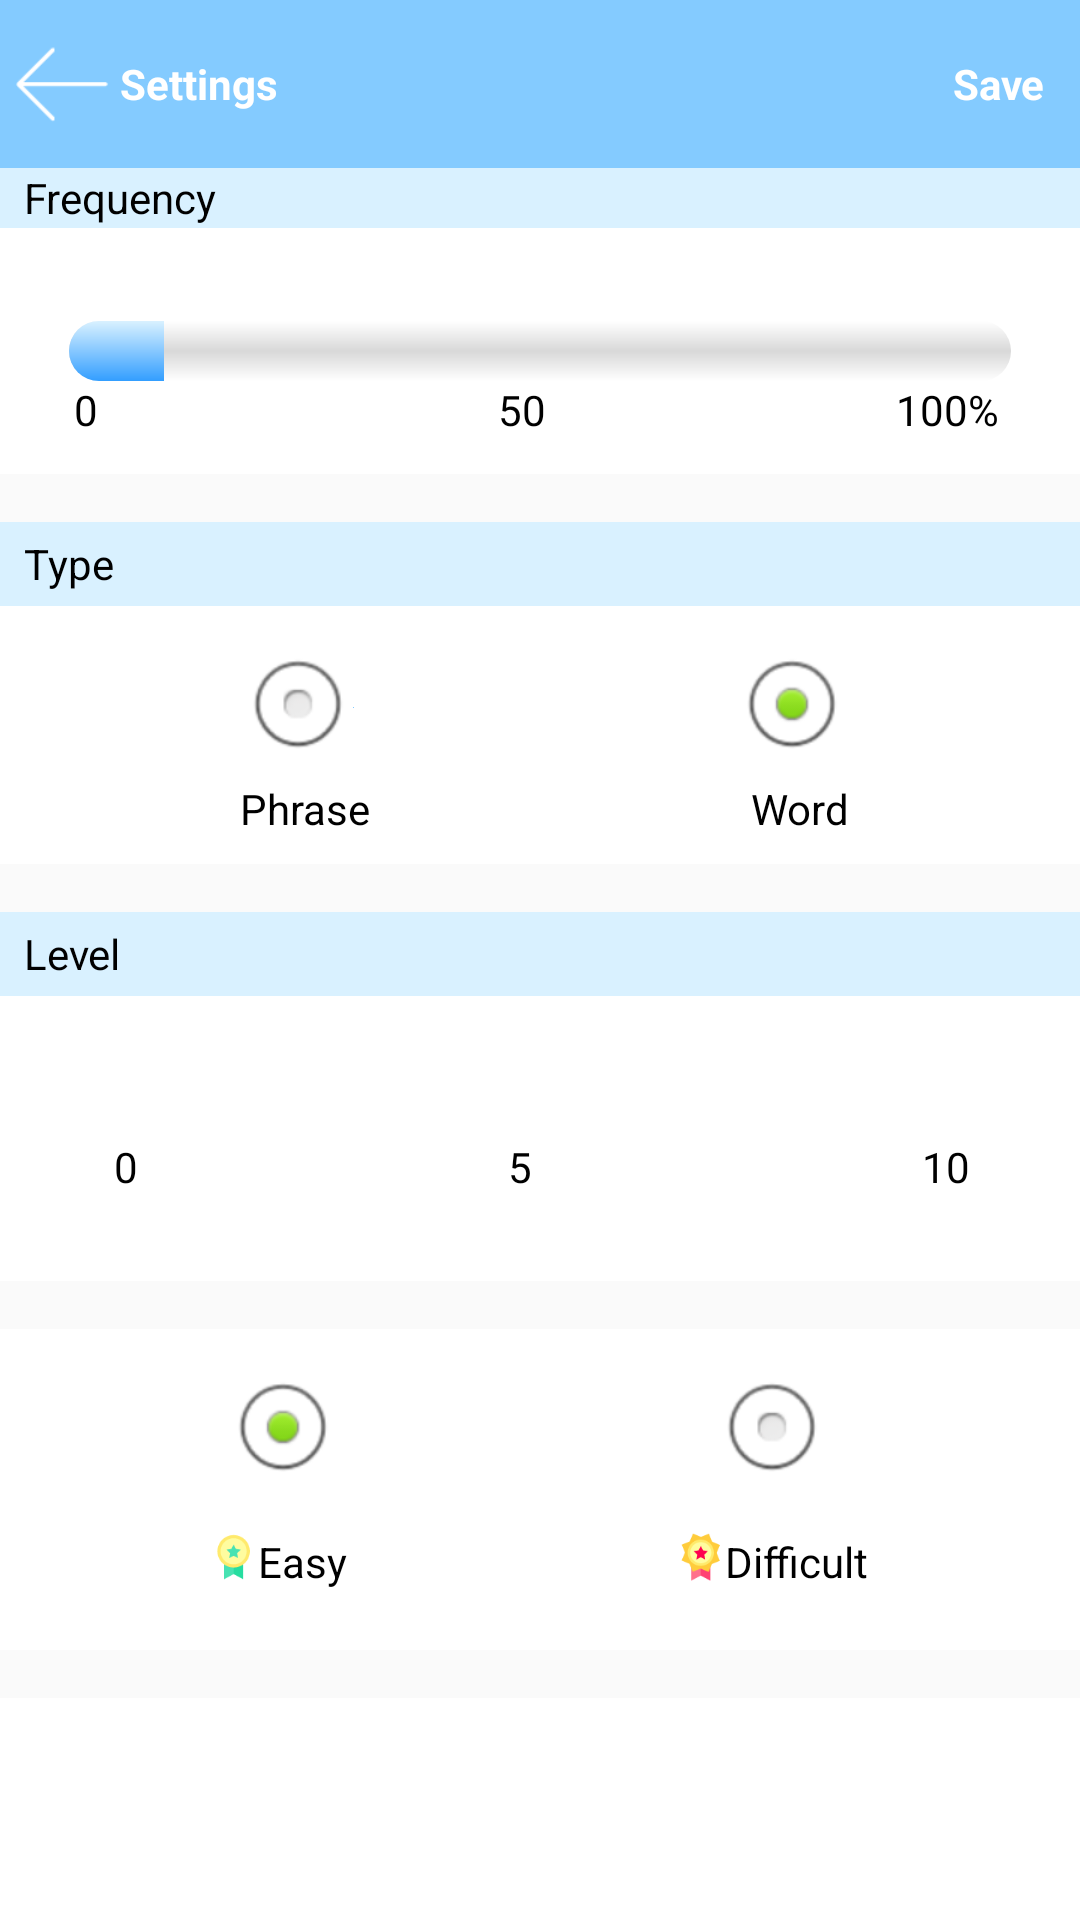

Produce the Android XML layout that renders to this screen, including the resource entries it uses.
<!-- AndroidManifest.xml: activity theme android:Theme.NoTitleBar.Fullscreen -->
<!-- res/layout/settings.xml -->
<?xml version="1.0" encoding="utf-8"?>
<LinearLayout xmlns:android="http://schemas.android.com/apk/res/android"
    android:layout_width="fill_parent"
    android:layout_height="fill_parent"
    android:background="#FFFFFF"
    android:orientation="vertical" >

    <RelativeLayout
        android:id="@+id/relativeLayout_head"
        android:layout_width="match_parent"
        android:layout_height="wrap_content"
        android:background="#84CBFF" >

        <Button
            android:id="@+id/setting_back_button"
            android:layout_width="40dp"
            android:layout_height="40dp"
            android:layout_marginTop="8dp"
            android:gravity="fill_vertical"
            android:background="@drawable/setting_back_button" />

        <Button
            android:id="@+id/save_btn"
            android:layout_width="wrap_content"
            android:layout_height="56dp"
            android:layout_alignParentRight="true"
            android:layout_centerInParent="true"
            android:layout_marginRight="12dp"
            android:background="#84CBFF"
            android:text="@string/setting_save_button"
            android:textColor="#FFFFFF"
            android:textStyle="bold" />

        <Button
            android:id="@+id/title_button_engdict"
            android:layout_width="wrap_content"
            android:layout_height="56dp"
            android:layout_alignParentTop="true"
            android:layout_toRightOf="@+id/setting_back_button"
            android:background="#84CBFF"
            android:text="@string/setting_button"
            android:textColor="#FFFFFF"
            android:textStyle="bold" />
    </RelativeLayout>

    <RelativeLayout
        android:id="@+id/relativeLayout_title"
        android:layout_width="match_parent"
        android:layout_height="20dp"
        android:background="#D9F1FF" >

        <TextView
            android:id="@+id/textView5"
            android:layout_width="match_parent"
            android:layout_height="wrap_content"
            android:layout_centerInParent="true"
            android:layout_marginLeft="16dp"
            android:text="@string/setting_frequency_button"
            android:textColor="#000000" />
    </RelativeLayout>

    <RelativeLayout
        android:id="@+id/relativeLayout_Frequency_seekbar"
        android:layout_width="match_parent"
        android:layout_height="82dp" >

        <SeekBar
            android:id="@+id/seekBar2"
            style="@style/CustomSeekBar"
            android:layout_width="match_parent"
            android:layout_height="wrap_content"
            android:layout_centerInParent="true"
            android:layout_marginLeft="18dp"
            android:layout_marginRight="28dp"
            android:max="100"
            android:progress="10" />

        <TextView
            android:id="@+id/textView3"
            android:layout_width="match_parent"
            android:layout_height="wrap_content"
            android:layout_below="@+id/seekBar2"
            android:layout_marginLeft="18dp"
            android:text="  0                                        50                                   100%"
            android:textColor="#000000" />
    </RelativeLayout>

    <RelativeLayout
        android:id="@+id/relativeLayout_type_blank"
        android:layout_width="match_parent"
        android:layout_height="16dp"
        android:background="#FAFAFA" />

    <RelativeLayout
        android:id="@+id/relativeLayout_type"
        android:layout_width="match_parent"
        android:layout_height="28dp"
        android:background="#D9F1FF" >

        <TextView
            android:id="@+id/textView_type"
            android:layout_width="match_parent"
            android:layout_height="wrap_content"
            android:layout_centerInParent="true"
            android:layout_marginLeft="16dp"
            android:text="@string/setting_type_title"
            android:textColor="#000000" />
    </RelativeLayout>

    <RadioGroup
        android:id="@+id/radioGroup1"
        android:layout_width="match_parent"
        android:layout_height="wrap_content"
        android:layout_marginTop="10dp"
        android:orientation="horizontal" >

        <RadioButton
            android:id="@+id/radioButton1"
            android:layout_width="wrap_content"
            android:layout_height="wrap_content"
            android:layout_gravity="center_vertical"
            android:layout_marginLeft="80dp"
            android:layout_weight="1"
            android:drawableStart="#84CBFF" />

        <RadioButton
            android:id="@+id/radioButton2"
            android:layout_width="wrap_content"
            android:layout_height="wrap_content"
            android:layout_marginLeft="50dp"
            android:layout_weight="1"
            android:checked="true" />
    </RadioGroup>

    <LinearLayout
        android:id="@+id/RadioGroupText"
        android:layout_width="match_parent"
        android:layout_height="28dp"
        android:background="#FFFFFF"
        android:orientation="horizontal" >

        <TextView
            android:id="@+id/setting_word"
            android:layout_width="wrap_content"
            android:layout_height="wrap_content"
            android:layout_marginLeft="80dp"
            android:layout_weight="1"
            android:text="@string/setting_phrase_text"
            android:textColor="#000000" />

        <TextView
            android:id="@+id/setting_phrase"
            android:layout_width="wrap_content"
            android:layout_height="wrap_content"
            android:layout_marginLeft="50dp"
            android:layout_weight="1"
            android:text="@string/setting_word_text"
            android:textColor="#000000" />
    </LinearLayout>

    <RelativeLayout
        android:id="@+id/relativeLayout_level_blank"
        android:layout_width="match_parent"
        android:layout_height="16dp"
        android:background="#FAFAFA" />

    <RelativeLayout
        android:id="@+id/relativeLayout_level"
        android:layout_width="match_parent"
        android:layout_height="28dp"
        android:background="#D9F1FF" >

        <TextView
            android:id="@+id/textView_level"
            android:layout_width="match_parent"
            android:layout_height="wrap_content"
            android:layout_centerInParent="true"
            android:layout_marginLeft="16dp"
            android:text="@string/setting_level_title"
            android:textColor="#000000" />
    </RelativeLayout>

    <RelativeLayout
        android:id="@+id/relativeLayout_Level_seekbar"
        android:layout_width="match_parent"
        android:layout_height="95dp" >

        <RatingBar
            android:id="@+id/seekBar1"
            style="@style/StarRatingbar"
            android:layout_width="wrap_content"
            android:layout_height="wrap_content"
            android:layout_centerInParent="true"
            android:layout_marginLeft="18dp"
            android:layout_marginRight="28dp"
            android:max="10"
            android:progress="10" />

        <TextView
            android:id="@+id/textView2"
            android:layout_width="wrap_content"
            android:layout_height="wrap_content"
            android:layout_below="@+id/seekBar1"
            android:layout_marginLeft="18dp"
            android:text="      0                                     5                                       10 "
            android:textColor="#000000" />
    </RelativeLayout>

    <RelativeLayout
        android:id="@+id/relativeLayout_level_radio_blank"
        android:layout_width="match_parent"
        android:layout_height="16dp"
        android:background="#FAFAFA" />

    <RadioGroup
        android:id="@+id/radioGroup2"
        android:layout_width="wrap_content"
        android:layout_height="wrap_content"
        android:layout_marginTop="10dp"
        android:orientation="horizontal" >

        <RadioButton
            android:id="@+id/radioButton3"
            style="@drawable/radio_button_on"
            android:layout_width="wrap_content"
            android:layout_height="wrap_content"
            android:layout_gravity="center_vertical"
            android:layout_marginLeft="75dp"
            android:layout_weight="1"
            android:checked="true" />

        <RadioButton
            android:id="@+id/radioButton4"
            android:layout_width="wrap_content"
            android:layout_height="wrap_content"
            android:layout_marginLeft="125dp"
            android:layout_weight="1" />
    </RadioGroup>

    <LinearLayout
        android:id="@+id/RadioGroupText_level"
        android:layout_width="match_parent"
        android:layout_height="wrap_content"
        android:layout_marginTop="10dp"
        android:orientation="horizontal" >

        <ImageSwitcher
            android:id="@+id/imageswicher_easy"
            android:layout_width="16dp"
            android:layout_height="16dp"
            android:layout_marginLeft="70dp"
            android:background="@drawable/easy_image" />

        <TextView
            android:id="@+id/level_easy"
            android:layout_width="wrap_content"
            android:layout_height="wrap_content"
            android:text="@string/setting_level_easy"
            android:textColor="#000000" />

        <ImageSwitcher
            android:id="@+id/imageswicher_difficult"
            android:layout_width="16dp"
            android:layout_height="16dp"
            android:layout_marginLeft="110dp"
            android:background="@drawable/difficult_image" />

        <TextView
            android:id="@+id/level_dificult"
            android:layout_width="wrap_content"
            android:layout_height="wrap_content"
            android:text="@string/setting_level_dificult"
            android:textColor="#000000" />
    </LinearLayout>

    <RelativeLayout
        android:id="@+id/relativeLayout_level_radio_blank_final"
        android:layout_width="match_parent"
        android:layout_height="16dp"
        android:layout_marginTop="20dp"
        android:background="#FAFAFA" />

</LinearLayout>
<!-- resources referenced by this layout -->
<resources>
  <!-- drawable difficult_image: png bitmap (drawable-mdpi, 2059 bytes) -->
  <!-- drawable easy_image: png bitmap (drawable-mdpi, 1593 bytes) -->
  <!-- drawable radio_button_on: png bitmap (drawable-mdpi, 2103 bytes) -->
  <!-- drawable setting_back_button: png bitmap (drawable-mdpi, 549 bytes) -->
  <string name="setting_button">Settings</string>
  <string name="setting_frequency_button">Frequency</string>
  <string name="setting_level_dificult">Difficult</string>
  <string name="setting_level_easy">Easy</string>
  <string name="setting_level_title">Level</string>
  <string name="setting_phrase_text">Phrase</string>
  <string name="setting_save_button">Save</string>
  <string name="setting_type_title">Type</string>
  <string name="setting_word_text">Word</string>
  <style name="CustomSeekBar" parent="android:Widget.SeekBar">
          <item name="android:progressDrawable">@drawable/custom_seek_bar</item>
          <item name="android:thumb">@drawable/seek_bar_thumb</item>
          <item name="android:thumbOffset">0dip</item>
      </style>
  <style name="StarRatingbar" parent="@android:style/Widget.RatingBar">
          <item name="android:progressDrawable">@drawable/star_rating_bar_full</item>
          <item name="android:minHeight">60dip</item>
          <item name="android:maxHeight">60dip</item>
      </style>
  <!-- drawable custom_seek_bar (drawable-mdpi) -->
  <?xml version="1.0" encoding="UTF-8"?>
  <layer-list
  	xmlns:android="http://schemas.android.com/apk/res/android">
  	<item
  		android:id="@android:id/background">
  		<shape>
  			<corners
  				android:radius="10dip" />
  			<gradient
  				android:startColor="#ffffff"
  				android:centerColor="#D8D8D8"
  				android:centerY="0.50"
  				android:endColor="#ffffff"
  				android:angle="270" />
  		</shape>
  	</item>
  	<item
  		android:id="@android:id/secondaryProgress">
  		<clip>
  			<shape>
  				<corners
  					android:radius="10dip" />
  				<gradient
  					android:startColor="#339EFF"
  					android:endColor="#D9F1FF"
  					android:angle="90" />
  			</shape>
  		</clip>
  	</item>
  	<item
  		android:id="@android:id/progress">
  		<clip>
  			<shape>
  				<corners
  					android:radius="10dip" />
  				<gradient
  					android:startColor="#339EFF"
  					android:endColor="#D9F1FF"
  					android:angle="90" />
  			</shape>
  		</clip>
  	</item>
  </layer-list>
</resources>
